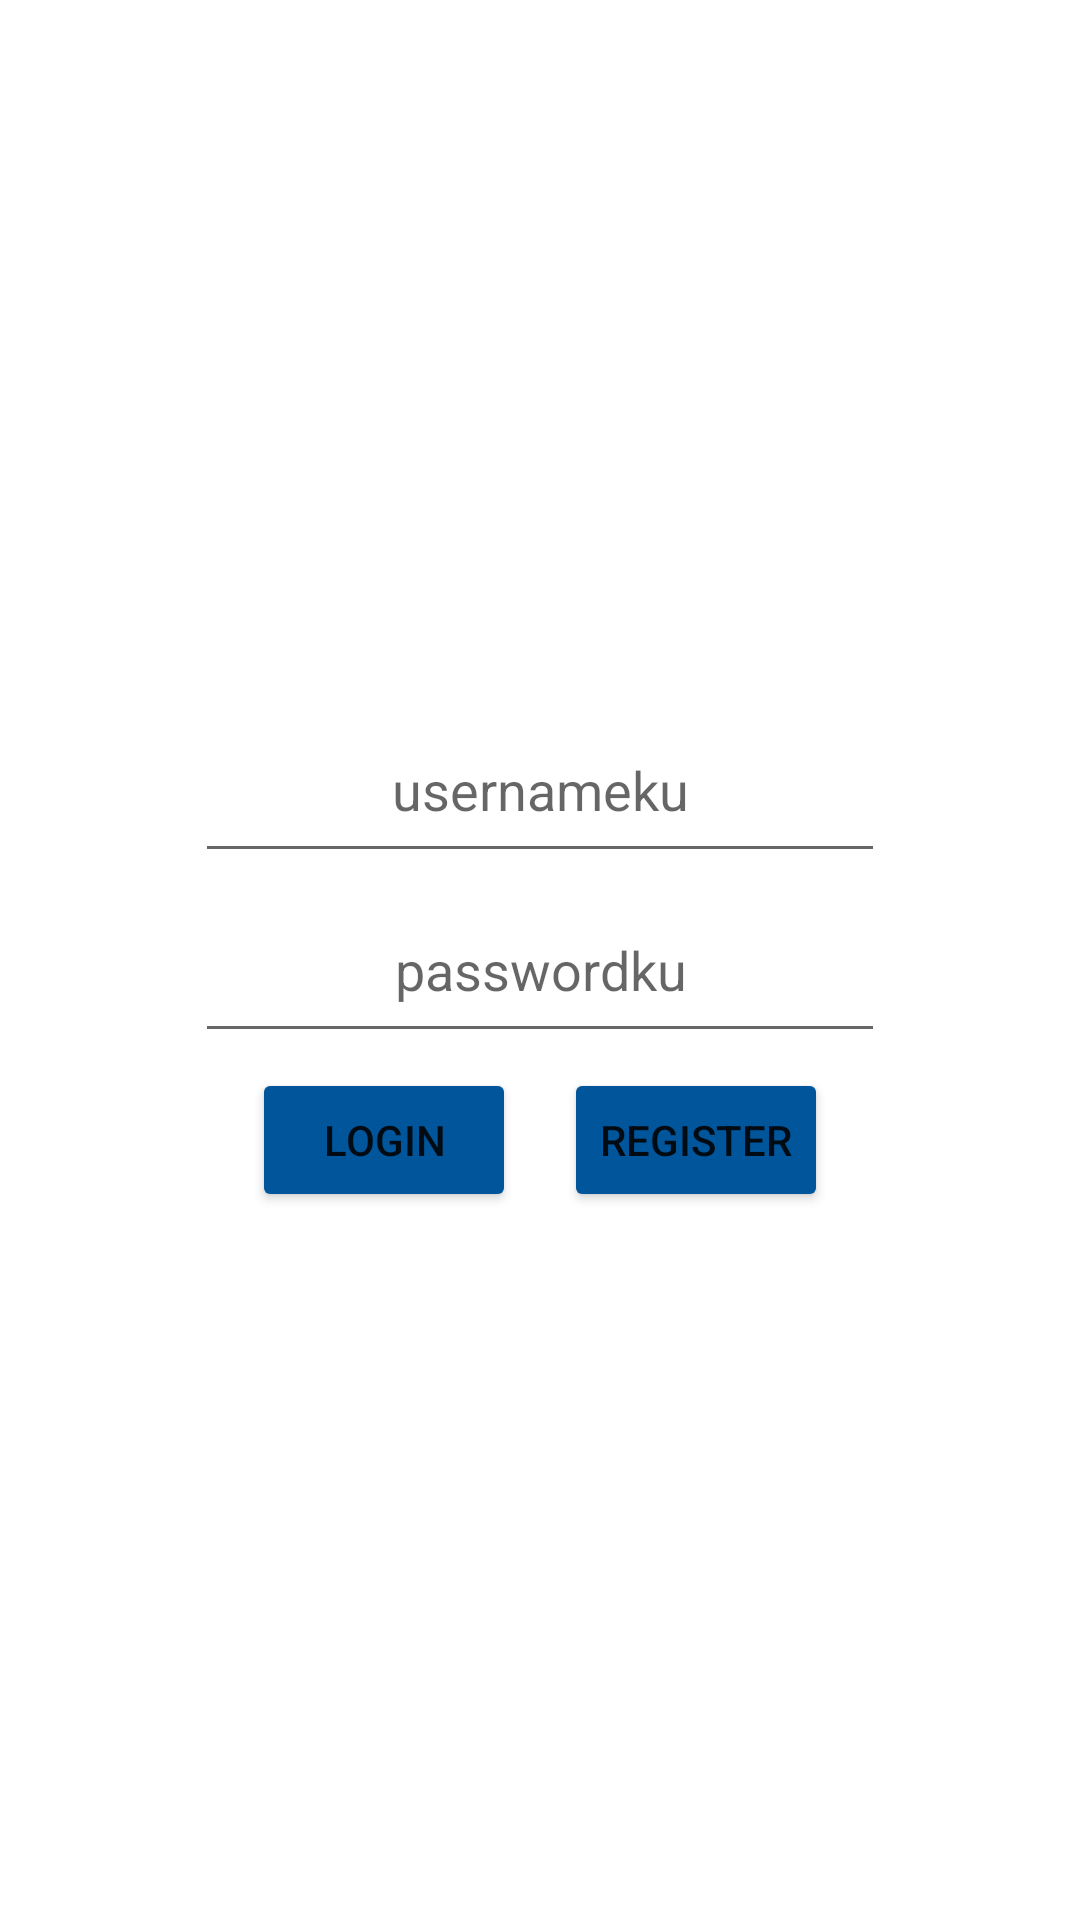

Reconstruct the res/layout file that produces this screen, plus the resources it refers to.
<!-- AndroidManifest.xml: application theme AppTheme -->
<!-- res/layout/activity_login.xml -->
<?xml version="1.0" encoding="utf-8"?>
<LinearLayout xmlns:android="http://schemas.android.com/apk/res/android"
    xmlns:app="http://schemas.android.com/apk/res-auto"
    xmlns:tools="http://schemas.android.com/tools"
    android:layout_width="match_parent"
    android:layout_height="match_parent"
    tools:context=".LoginActivity"
    android:orientation="vertical"
    android:gravity="center">
    <EditText
        android:id="@+id/et_login_usernameku"
        android:hint="usernameku"
        android:layout_width="230dp"
        android:layout_height="50dp"
        android:layout_margin="5dp"
        android:gravity="center_horizontal"
        android:textAlignment="center" />
    <EditText
        android:id="@+id/et_login_passwordku"
        android:hint="passwordku"
        android:layout_width="230dp"
        android:layout_height="50dp"
        android:layout_margin="5dp"
        android:gravity="center_horizontal"
        android:textAlignment="center"/>
    <LinearLayout
        android:layout_width="wrap_content"
        android:layout_height="wrap_content"
        android:orientation="horizontal">
        <Button
            android:id="@+id/btn_login_submit"
            android:text="Login"
            style="@style/btn_form"/>
        <Button
            android:id="@+id/btn_login_register"
            android:text="Register"
            style="@style/btn_form"/>
    </LinearLayout>
</LinearLayout>
<!-- resources referenced by this layout -->
<resources>
  <style name="btn_form" parent="parent_form">
          <item name="android:layout_width">wrap_content</item>
          <item name="backgroundTint">@color/blueku</item>
      </style>
  <style name="AppTheme" parent="Theme.MaterialComponents.Light.NoActionBar">
          
          <item name="colorPrimary">@color/colorPrimary</item>
          <item name="colorPrimaryDark">@color/colorPrimaryDark</item>
          <item name="colorAccent">@color/colorAccent</item>
      </style>
  <style name="parent_form">
          <item name="android:layout_height">wrap_content</item>
          <item name="android:layout_marginLeft">8dp</item>
          <item name="android:layout_marginRight">8dp</item>
      </style>
  <color name="blueku">#00559b</color>
  <color name="colorPrimary">#6200EE</color>
  <color name="colorPrimaryDark">#3700B3</color>
  <color name="colorAccent">#03DAC5</color>
</resources>
